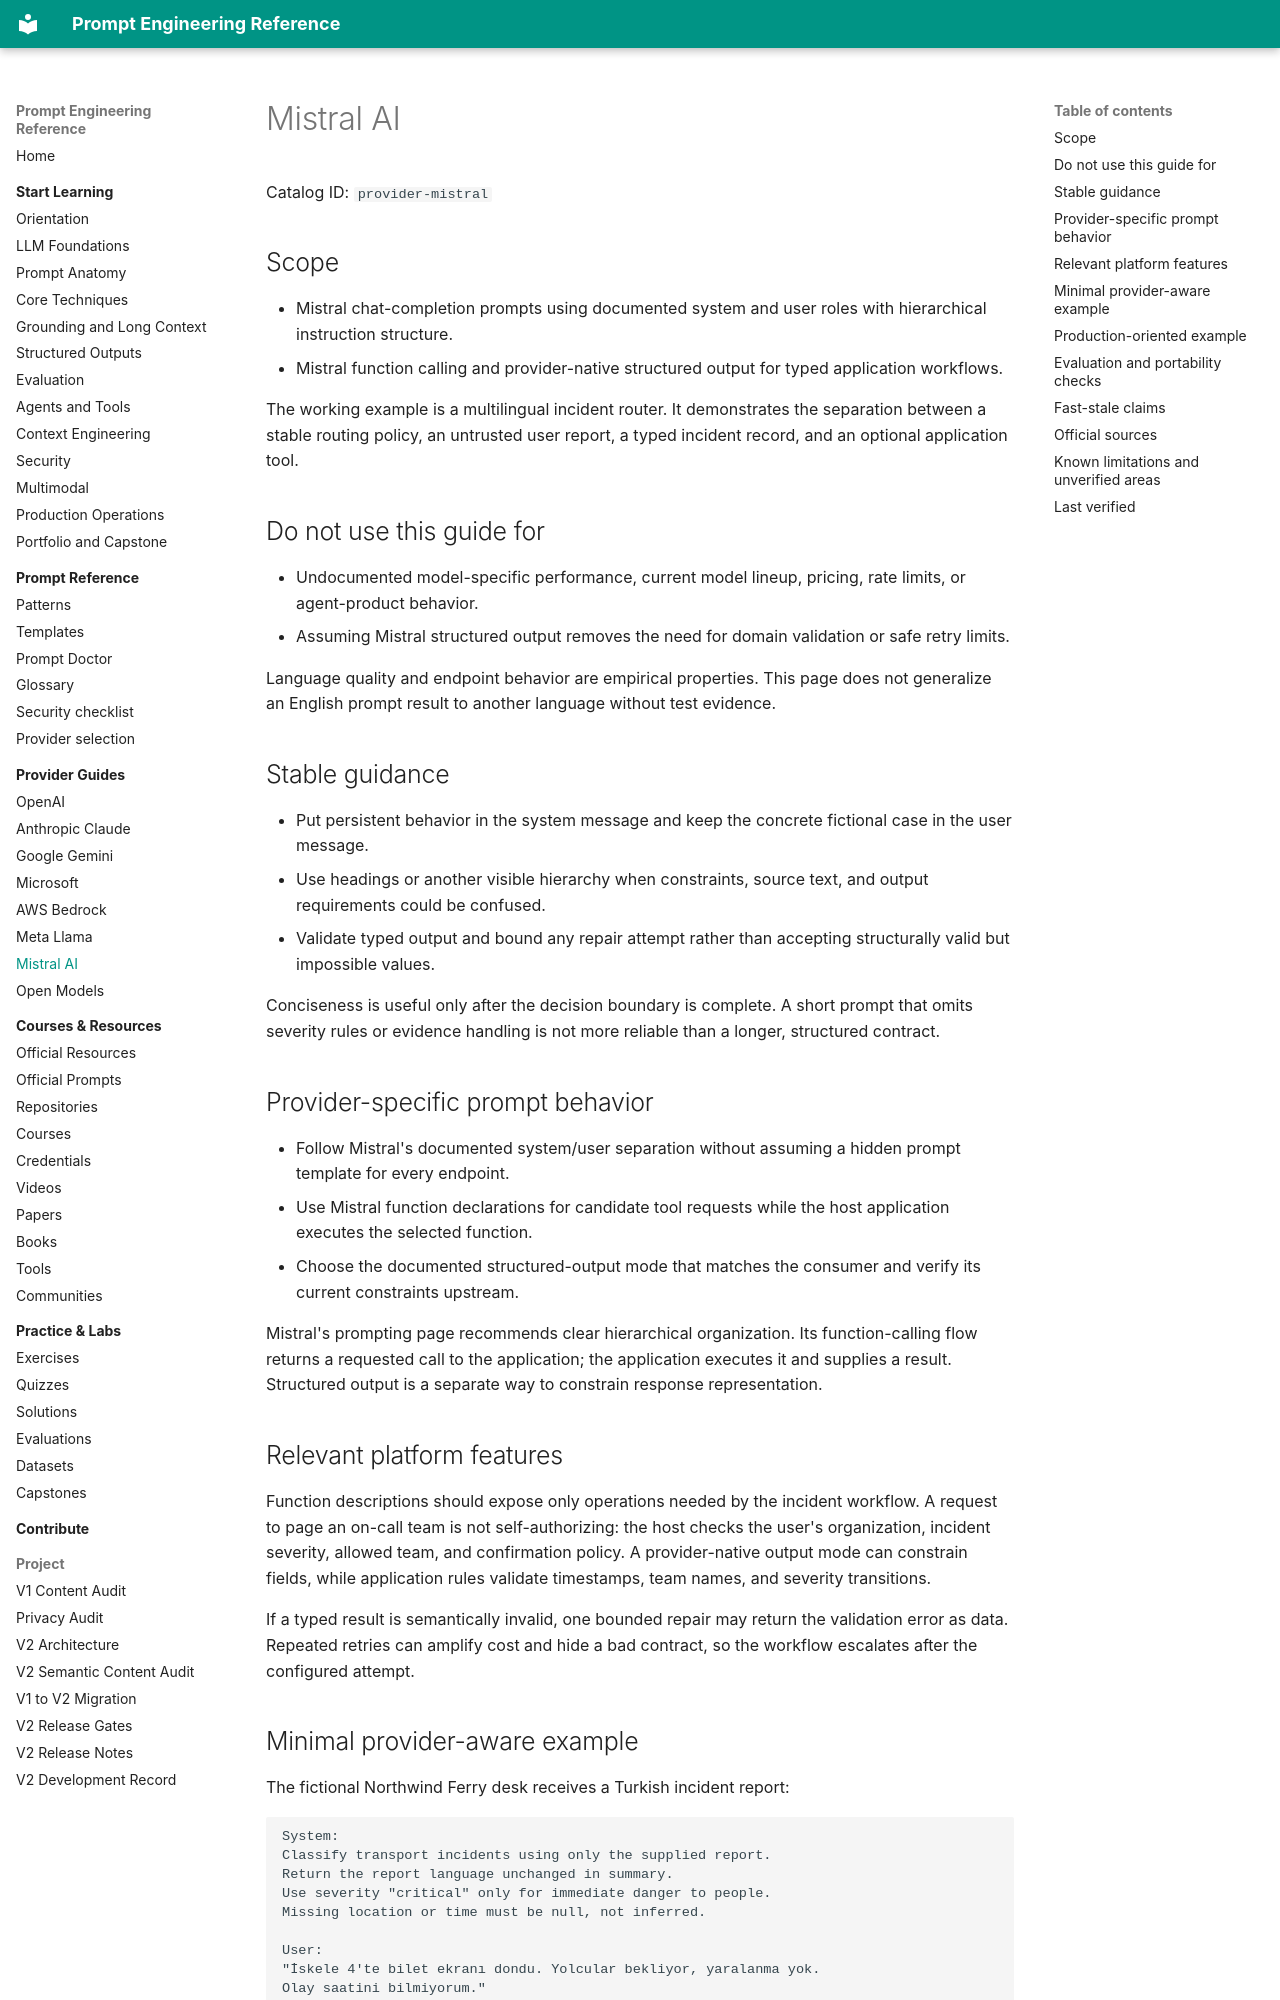

repository: MertGedik35/prompt-engineering-reference · page: providers/mistral/index.html · generator: mkdocs

# Mistral AI

Catalog ID: `provider-mistral`

## Scope

- Mistral chat-completion prompts using documented system and user roles with hierarchical
  instruction structure.
- Mistral function calling and provider-native structured output for typed application workflows.

The working example is a multilingual incident router. It demonstrates the separation between a
stable routing policy, an untrusted user report, a typed incident record, and an optional
application tool.

## Do not use this guide for

- Undocumented model-specific performance, current model lineup, pricing, rate limits, or
  agent-product behavior.
- Assuming Mistral structured output removes the need for domain validation or safe retry limits.

Language quality and endpoint behavior are empirical properties. This page does not generalize an
English prompt result to another language without test evidence.

## Stable guidance

- Put persistent behavior in the system message and keep the concrete fictional case in the user
  message.
- Use headings or another visible hierarchy when constraints, source text, and output requirements
  could be confused.
- Validate typed output and bound any repair attempt rather than accepting structurally valid but
  impossible values.

Conciseness is useful only after the decision boundary is complete. A short prompt that omits
severity rules or evidence handling is not more reliable than a longer, structured contract.

## Provider-specific prompt behavior

- Follow Mistral's documented system/user separation without assuming a hidden prompt template for
  every endpoint.
- Use Mistral function declarations for candidate tool requests while the host application
  executes the selected function.
- Choose the documented structured-output mode that matches the consumer and verify its current
  constraints upstream.

Mistral's prompting page recommends clear hierarchical organization. Its function-calling flow
returns a requested call to the application; the application executes it and supplies a result.
Structured output is a separate way to constrain response representation.

## Relevant platform features

Function descriptions should expose only operations needed by the incident workflow. A request to
page an on-call team is not self-authorizing: the host checks the user's organization, incident
severity, allowed team, and confirmation policy. A provider-native output mode can constrain
fields, while application rules validate timestamps, team names, and severity transitions.

If a typed result is semantically invalid, one bounded repair may return the validation error as
data. Repeated retries can amplify cost and hide a bad contract, so the workflow escalates after
the configured attempt.
